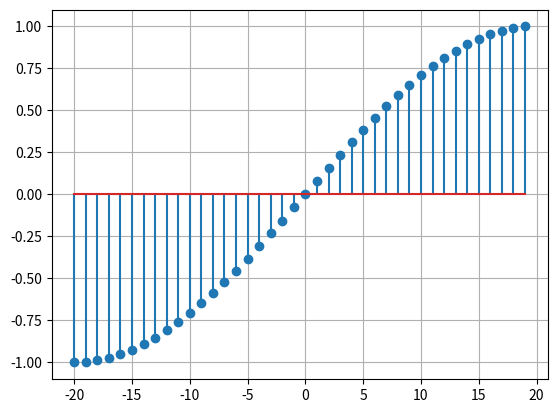

This chart was generated by the following Python code:
import numpy as np
import matplotlib.pyplot as plt

meuVetor = []
n = np.arange(-20, 20, 1)


f = 100
Fs = 8000

sen = np.sin(2 * np.pi * n * (f / Fs))


plt.stem(n, sen)
plt.grid()
plt.show()